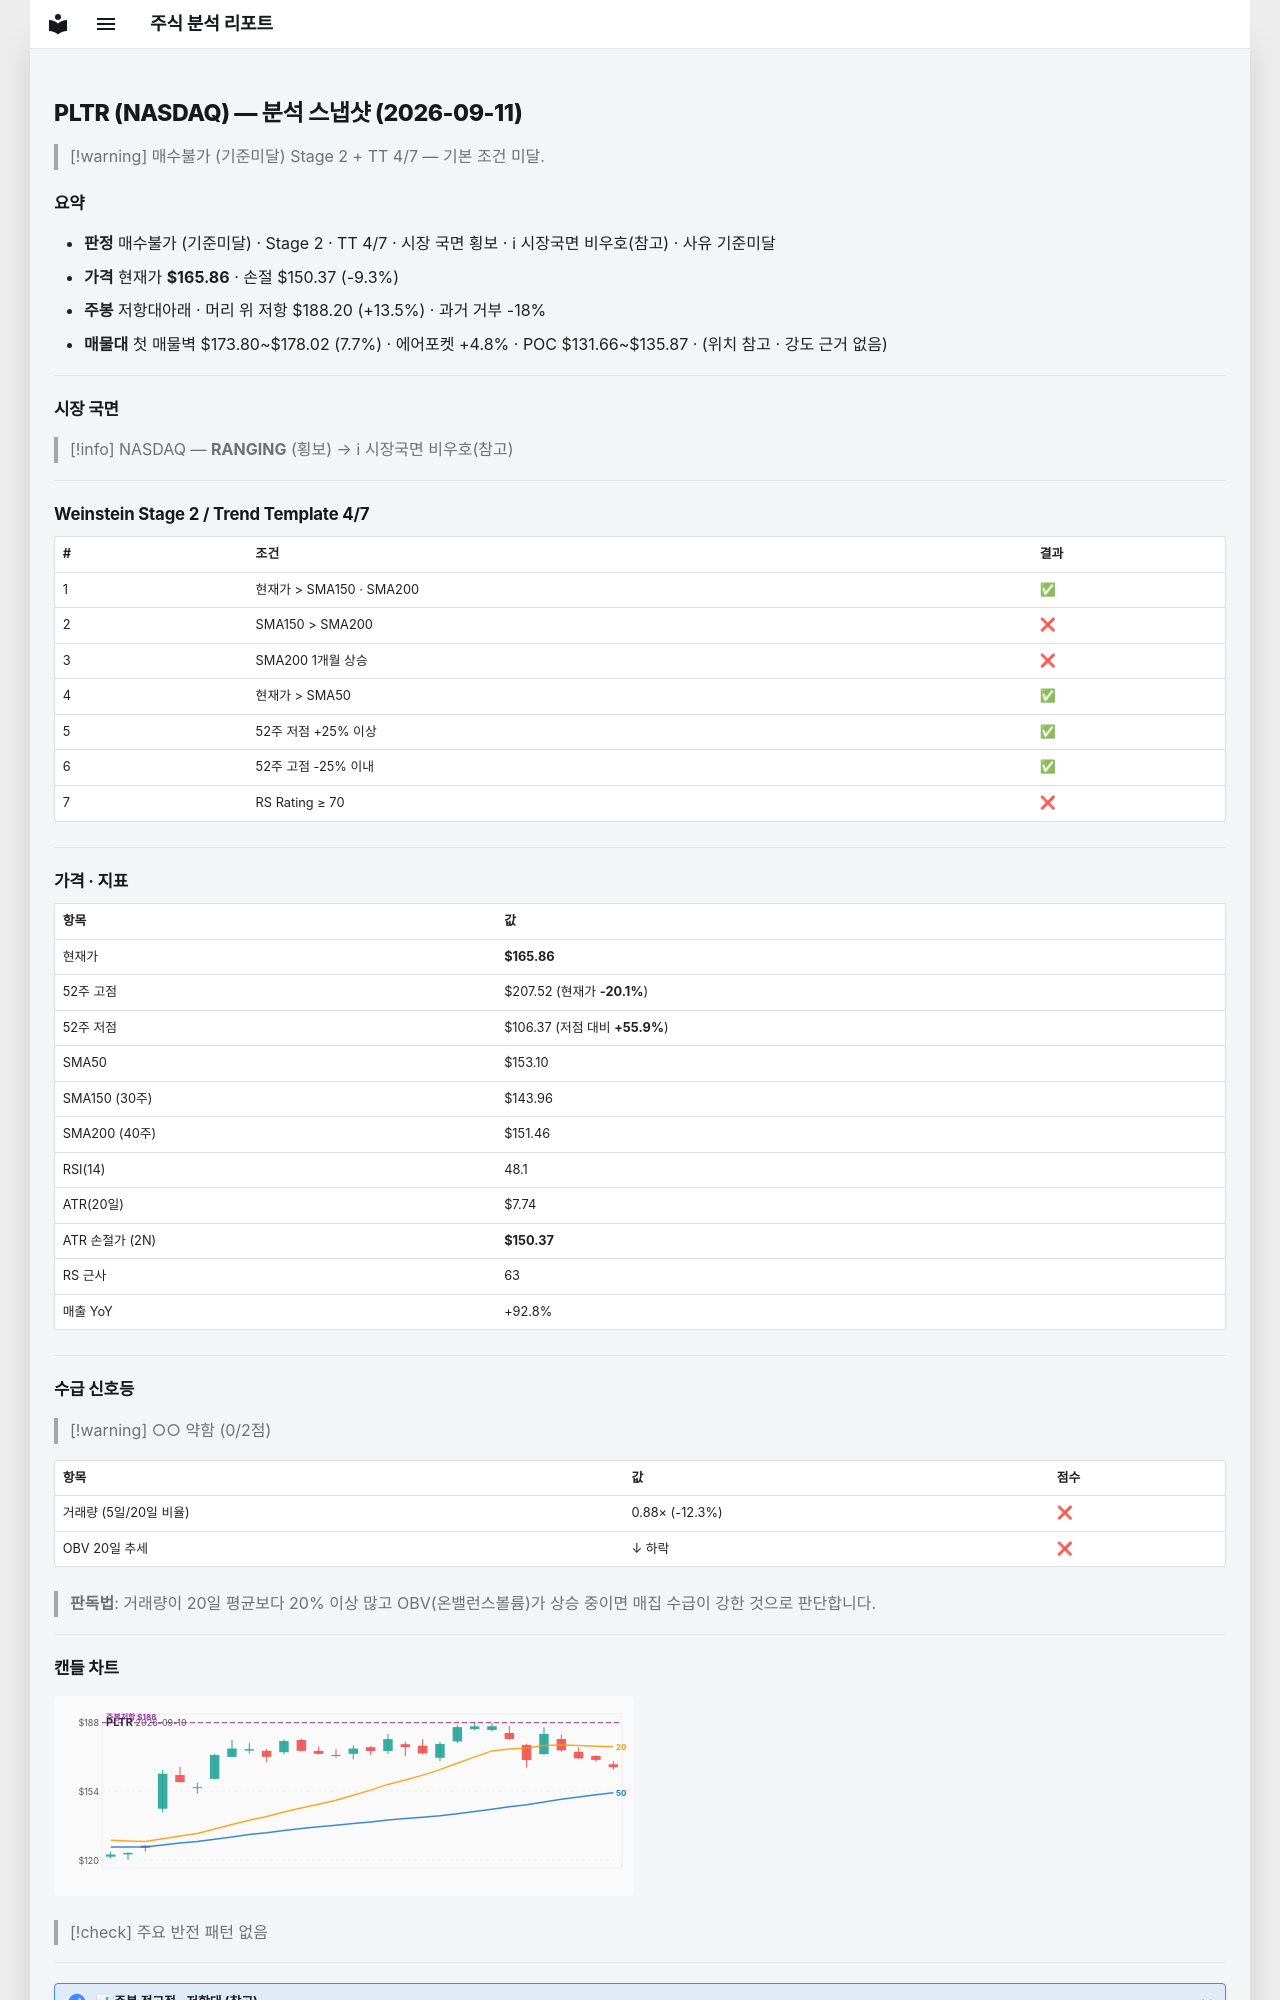

repository: soloandco/stock-reports · page: snapshots/PLTR-2026-09-11/index.html · generator: mkdocs

---
type: analysis-snapshot
title: PLTR 분석 스냅샷
ticker: PLTR
market: NASDAQ
created: 2026-09-11
updated: 2026-09-11
bar-date: 2026-09-10
verdict: 매수불가
verdict-reason: 기준미달
real-rr: 1.44
sma50-gap-pct: 8.3
weekly-position: 저항대아래
weekly-overhead-price: 188.20
weekly-overhead-pct: 13.5
stage: 2
trend-template-score: 4
tt-max: 7
price: 165.86000061035156
stop-price: 150.373494923313
market-regime: RANGING
supply-demand-score: 0/2
supply-demand-label: 약함
status: tracking
tags:
  - stock-agent
  - watchlist
  - PLTR
  - analysis
related:
  - "[[analysis-template]]"
---

# PLTR (NASDAQ) — 분석 스냅샷 (2026-09-11)

> [!warning] 매수불가 (기준미달)
> Stage 2 + TT 4/7 — 기본 조건 미달.

## 요약

- **판정** 매수불가 (기준미달) · Stage 2 · TT 4/7 · 시장 국면 횡보 · ℹ 시장국면 비우호(참고) · 사유 기준미달
- **가격** 현재가 **$165.86** · 손절 $150.37 (-9.3%)
- **주봉** 저항대아래 · 머리 위 저항 $188.20 (+13.5%) · 과거 거부 -18%
- **매물대** 첫 매물벽 $173.80~$178.02 (7.7%) · 에어포켓 +4.8% · POC $131.66~$135.87 · (위치 참고 · 강도 근거 없음)

---

## 시장 국면

> [!info] NASDAQ — **RANGING** (횡보) → ℹ 시장국면 비우호(참고)

---

## Weinstein Stage 2 / Trend Template 4/7

| # | 조건 | 결과 |
|---|------|------|
| 1 | 현재가 > SMA150 · SMA200 | ✅ |
| 2 | SMA150 > SMA200 | ❌ |
| 3 | SMA200 1개월 상승 | ❌ |
| 4 | 현재가 > SMA50 | ✅ |
| 5 | 52주 저점 +25% 이상 | ✅ |
| 6 | 52주 고점 -25% 이내 | ✅ |
| 7 | RS Rating ≥ 70 | ❌ |

---

## 가격 · 지표

| 항목 | 값 |
|------|---|
| 현재가 | **$165.86** |
| 52주 고점 | $207.52 (현재가 **-20.1%**) |
| 52주 저점 | $106.37 (저점 대비 **+55.9%**) |
| SMA50 | $153.10 |
| SMA150 (30주) | $143.96 |
| SMA200 (40주) | $151.46 |
| RSI(14) | 48.1 |
| ATR(20일) | $7.74 |
| ATR 손절가 (2N) | **$150.37** |
| RS 근사 | 63 |
| 매출 YoY | +92.8% |

---
## 수급 신호등

> [!warning] ○○ 약함 (0/2점)

| 항목 | 값 | 점수 |
|------|------|------|
| 거래량 (5일/20일 비율) | 0.88× (-12.3%) | ❌ |
| OBV 20일 추세 | ↓ 하락 | ❌ |

> **판독법**: 거래량이 20일 평균보다 20% 이상 많고 OBV(온밸런스볼륨)가 상승 중이면 매집 수급이 강한 것으로 판단합니다.

---
